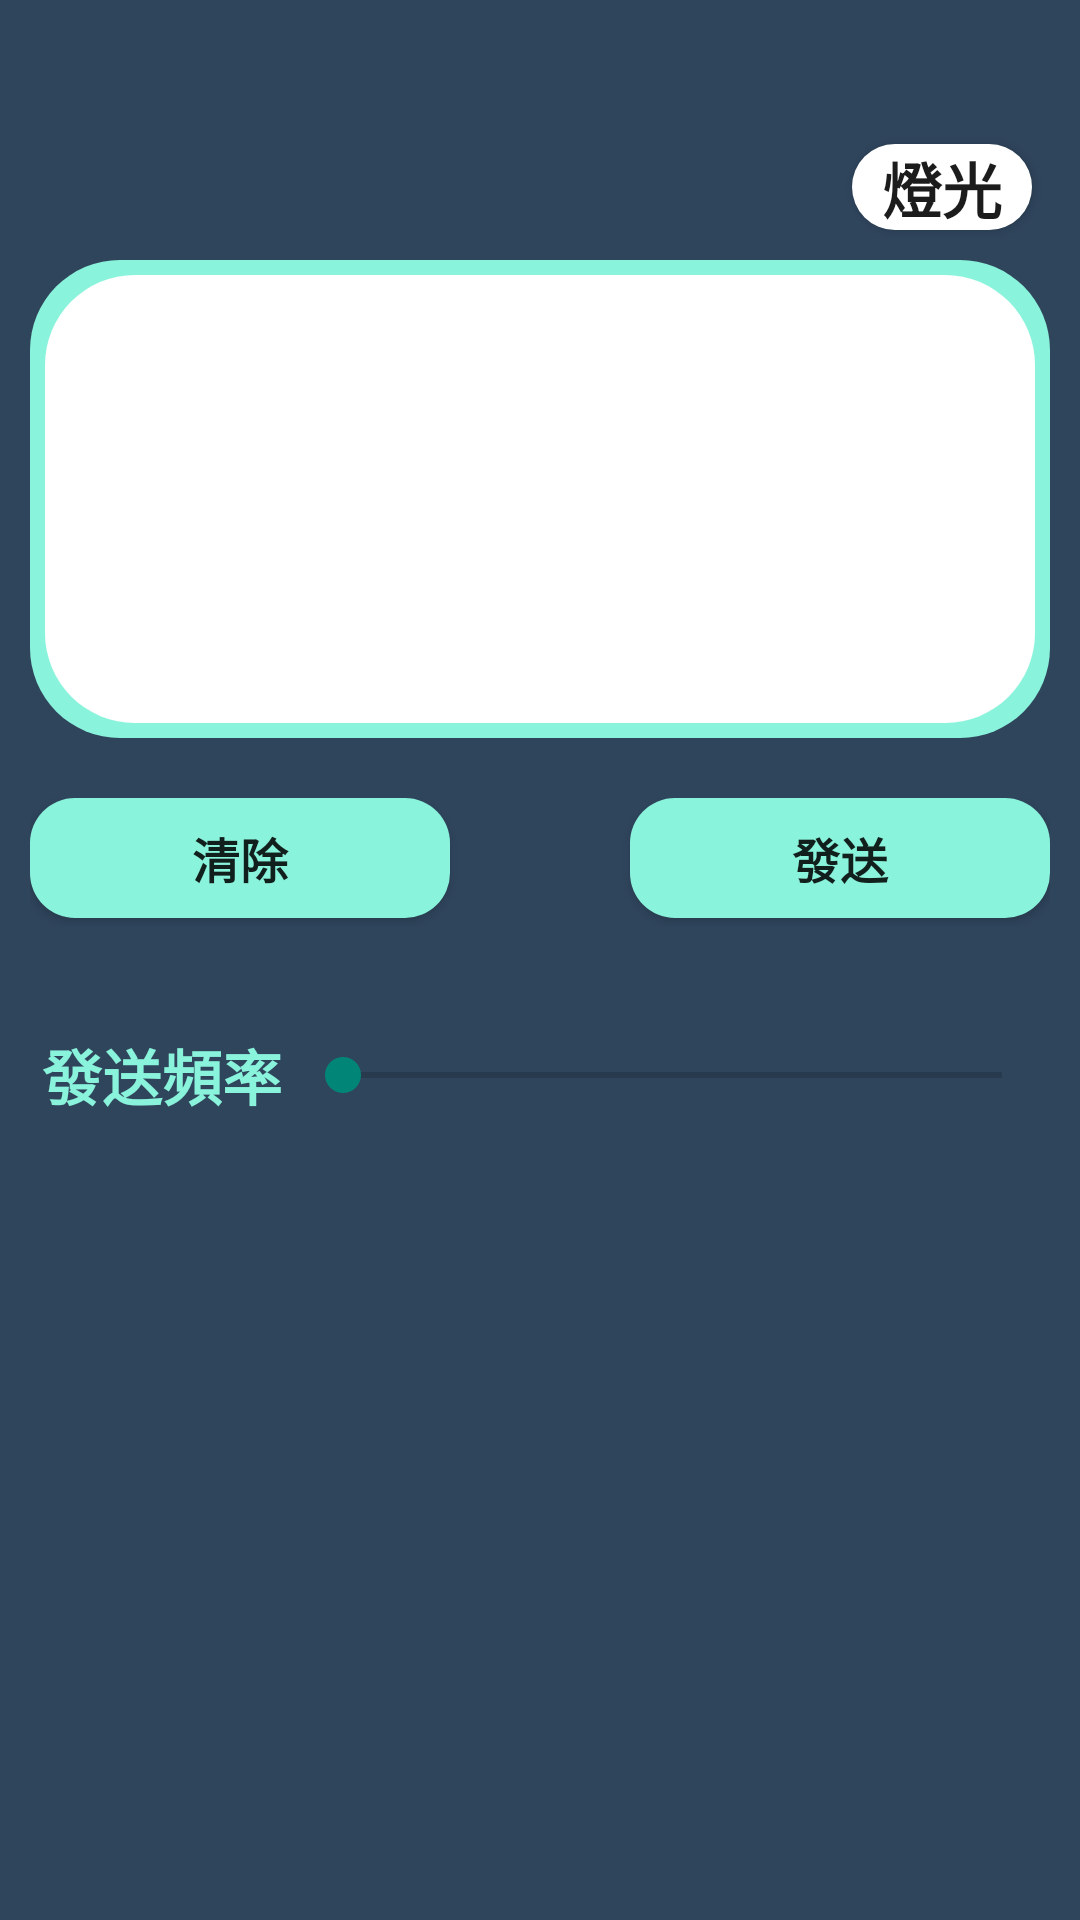

This screen was rendered from an Android layout file. Write that file and the resources it references.
<!-- AndroidManifest.xml: application theme AppTheme.Splash -->
<!-- res/layout/activity_morse_post.xml -->
<?xml version="1.0" encoding="utf-8"?>
<androidx.constraintlayout.widget.ConstraintLayout xmlns:android="http://schemas.android.com/apk/res/android"
    xmlns:app="http://schemas.android.com/apk/res-auto"
    xmlns:tools="http://schemas.android.com/tools"
    android:layout_width="match_parent"
    android:layout_height="match_parent"
    android:background="@color/theme"
    android:focusable="true"
    android:focusableInTouchMode="true"
    tools:context=".ui.morseTransform.MorseTransformActivity">

    <androidx.appcompat.widget.Toolbar
        android:id="@+id/toolbar_post"
        android:layout_width="0dp"
        android:layout_height="0dp"
        android:theme="@style/ThemeOverlay.AppCompat.Dark.ActionBar"
        app:layout_constraintBottom_toTopOf="@+id/post_guideline1"
        app:layout_constraintEnd_toEndOf="parent"
        app:layout_constraintStart_toStartOf="parent"
        app:layout_constraintTop_toTopOf="parent" />

    <androidx.constraintlayout.widget.Guideline
        android:id="@+id/post_guideline1"
        android:layout_width="wrap_content"
        android:layout_height="wrap_content"
        android:orientation="horizontal"
        app:layout_constraintGuide_percent="0.075" />


    <Button
        android:id="@+id/post_change_button"
        android:layout_width="60dp"
        android:layout_height="0dp"
        android:layout_marginEnd="16dp"
        android:background="@drawable/radius"
        android:fontFamily="@font/fonts"
        android:textColor="@color/black"
        android:text="燈光"
        android:textSize="20sp"
        android:textStyle="bold"
        app:layout_constraintBottom_toTopOf="@+id/post_guideline6"
        app:layout_constraintEnd_toEndOf="parent"
        app:layout_constraintTop_toTopOf="@+id/post_guideline1" />

    <androidx.constraintlayout.widget.Guideline
        android:id="@+id/post_guideline6"
        android:layout_width="wrap_content"
        android:layout_height="wrap_content"
        android:orientation="horizontal"
        app:layout_constraintGuide_percent="0.12" />



    <LinearLayout
        android:id="@+id/linearLayout"
        android:layout_width="0dp"
        android:layout_height="0dp"
        android:layout_margin="10dp"
        android:background="@drawable/custom_view"
        android:orientation="horizontal"
        android:padding="5dp"
        app:layout_constraintBottom_toTopOf="@+id/post_guideline2"
        app:layout_constraintEnd_toEndOf="parent"
        app:layout_constraintStart_toStartOf="parent"
        app:layout_constraintTop_toTopOf="@+id/post_guideline6">

        <EditText
            android:id="@+id/post_input_edittext"
            android:layout_width="match_parent"
            android:layout_height="match_parent"
            android:background="@drawable/custom_edittext"
            android:fontFamily="@font/fonts"
            android:gravity="top|center_horizontal"
            android:inputType="textVisiblePassword|textMultiLine"
            android:paddingTop="30dp"
            android:textSize="20sp"
            android:textStyle="bold" />
    </LinearLayout>

    <androidx.constraintlayout.widget.Guideline
        android:id="@+id/post_guideline2"
        android:layout_width="wrap_content"
        android:layout_height="wrap_content"
        android:orientation="horizontal"
        app:layout_constraintGuide_percent="0.4" />

    <LinearLayout
        android:id="@+id/linearLayout2"
        android:layout_width="0dp"
        android:layout_height="0dp"
        android:layout_margin="10dp"
        android:orientation="horizontal"
        app:layout_constraintBottom_toTopOf="@+id/post_guideline3"
        app:layout_constraintEnd_toEndOf="parent"
        app:layout_constraintHorizontal_bias="1.0"
        app:layout_constraintStart_toStartOf="parent"
        app:layout_constraintTop_toTopOf="@+id/post_guideline2"
        app:layout_constraintVertical_bias="1.0">

        <Button
            android:id="@+id/post_delete_button"
            android:layout_width="wrap_content"
            android:layout_height="40dp"
            android:layout_weight="1"
            android:background="@drawable/custom_button"
            android:text="@string/delete"
            android:fontFamily="@font/fonts"
            android:textSize="16sp"
            android:textStyle="bold" />

        <Button
            android:id="@+id/post_post_button"
            android:layout_width="wrap_content"
            android:layout_height="40dp"
            android:layout_marginLeft="60dp"
            android:layout_weight="1"
            android:background="@drawable/custom_button"
            android:fontFamily="@font/fonts"
            android:text="@string/post"
            android:textSize="16sp"
            android:textStyle="bold" />
    </LinearLayout>

    <androidx.constraintlayout.widget.Guideline
        android:id="@+id/post_guideline3"
        android:layout_width="wrap_content"
        android:layout_height="wrap_content"
        android:orientation="horizontal"
        app:layout_constraintGuide_percent="0.52" />

    <LinearLayout
        android:id="@+id/linearLayout3"
        android:layout_width="0dp"
        android:layout_height="0dp"
        android:orientation="horizontal"
        android:padding="10dp"
        app:layout_constraintBottom_toTopOf="@+id/post_guideline4"
        app:layout_constraintEnd_toEndOf="parent"
        app:layout_constraintStart_toStartOf="parent"
        app:layout_constraintTop_toTopOf="@+id/post_guideline3">

        <TextView
            android:id="@+id/textView"
            android:layout_width="wrap_content"
            android:layout_height="match_parent"
            android:layout_weight="1"
            android:background="@color/theme"
            android:fontFamily="@font/fonts"
            android:gravity="center"
            android:text="@string/speed"
            android:textColor="@color/theme2"
            android:textSize="20sp"
            android:textStyle="bold" />

        <SeekBar
            android:id="@+id/post_speed_seekBar"
            android:layout_width="0dp"
            android:layout_height="match_parent"
            android:layout_weight="30"
            android:max="100"
            android:min="0" />

    </LinearLayout>

    <androidx.constraintlayout.widget.Guideline
        android:id="@+id/post_guideline4"
        android:layout_width="wrap_content"
        android:layout_height="wrap_content"
        android:orientation="horizontal"
        app:layout_constraintGuide_percent="0.6" />

    <TextView
        android:id="@+id/post_now_code"
        android:layout_width="0dp"
        android:layout_height="0dp"
        android:fontFamily="@font/fonts"
        android:gravity="center"
        android:textColor="@color/theme2"
        android:textSize="125sp"
        android:textStyle="bold"
        app:layout_constraintBottom_toTopOf="@+id/post_guideline5"
        app:layout_constraintEnd_toEndOf="parent"
        app:layout_constraintHorizontal_bias="0.0"
        app:layout_constraintStart_toStartOf="parent"
        app:layout_constraintTop_toTopOf="@+id/post_guideline4"
        app:layout_constraintVertical_bias="0.0" />

    <androidx.constraintlayout.widget.Guideline
        android:id="@+id/post_guideline5"
        android:layout_width="wrap_content"
        android:layout_height="wrap_content"
        android:orientation="horizontal"
        app:layout_constraintGuide_percent="0.8" />

    <ImageButton
        android:id="@+id/post_abbreviation_imageButton"
        android:layout_width="50dp"
        android:layout_height="50dp"
        android:background="@drawable/custom_button"
        android:backgroundTint="@color/theme"
        android:scaleType="fitXY"
        app:layout_constraintBottom_toBottomOf="parent"
        app:layout_constraintEnd_toEndOf="parent"
        app:layout_constraintHorizontal_bias="0.498"
        app:layout_constraintStart_toStartOf="parent"
        app:layout_constraintTop_toTopOf="@+id/post_guideline5"
        app:layout_constraintVertical_bias="0.27"
        app:srcCompat="@drawable/abbreviation_morse_code" />

</androidx.constraintlayout.widget.ConstraintLayout>
<!-- resources referenced by this layout -->
<resources>
  <color name="black">#1C1C1C</color>
  <color name="theme">#2F455C</color>
  <color name="theme2">#8AF3DB</color>
  <!-- drawable custom_button (drawable) -->
  <selector xmlns:android="http://schemas.android.com/apk/res/android">
  
      
      <item android:state_pressed="true">
          <shape android:shape="rectangle">
              <solid android:color="#ffffff" />
              <corners android:radius="15dp"/>
          </shape>
      </item>
  
      
      <item>
          <shape android:shape="rectangle">
              <solid android:color="#8AF3DB" />
              <corners android:radius="15dp" />
          </shape>
      </item>
  
  </selector>
  <!-- drawable custom_edittext (drawable) -->
  <?xml version="1.0" encoding="utf-8"?>
  <selector xmlns:android="http://schemas.android.com/apk/res/android">
      
      <item>
          <shape android:shape="rectangle">
              <solid android:color="#FFFFFF" />
              <corners android:radius="30dp" />
          </shape>
      </item>
  </selector>
  <!-- drawable custom_view (drawable) -->
  <?xml version="1.0" encoding="utf-8"?>
  <selector xmlns:android="http://schemas.android.com/apk/res/android">
      
      <item>
          <shape android:shape="rectangle">
              <solid android:color="#8AF3DB" />
              <corners android:radius="30dp" />
          </shape>
      </item>
  </selector>
  <!-- drawable radius (drawable) -->
  <?xml version="1.0" encoding="utf-8"?>
  <shape xmlns:android="http://schemas.android.com/apk/res/android"
      >
      <corners android:radius="20dp" />
      <solid android:color="#FFFFFF" />
  </shape>
  <string name="delete">清除</string>
  <string name="post">發送</string>
  <string name="speed">發送頻率</string>
  <style name="AppTheme.Splash" parent="Theme.Design.Light.NoActionBar">
          <item name="android:windowBackground">@color/black</item>
          <item name="android:windowFullscreen">true</item>
          <item name="android:windowActionBar">false</item>
          <item name="android:windowNoTitle">true</item>
      </style>
</resources>
